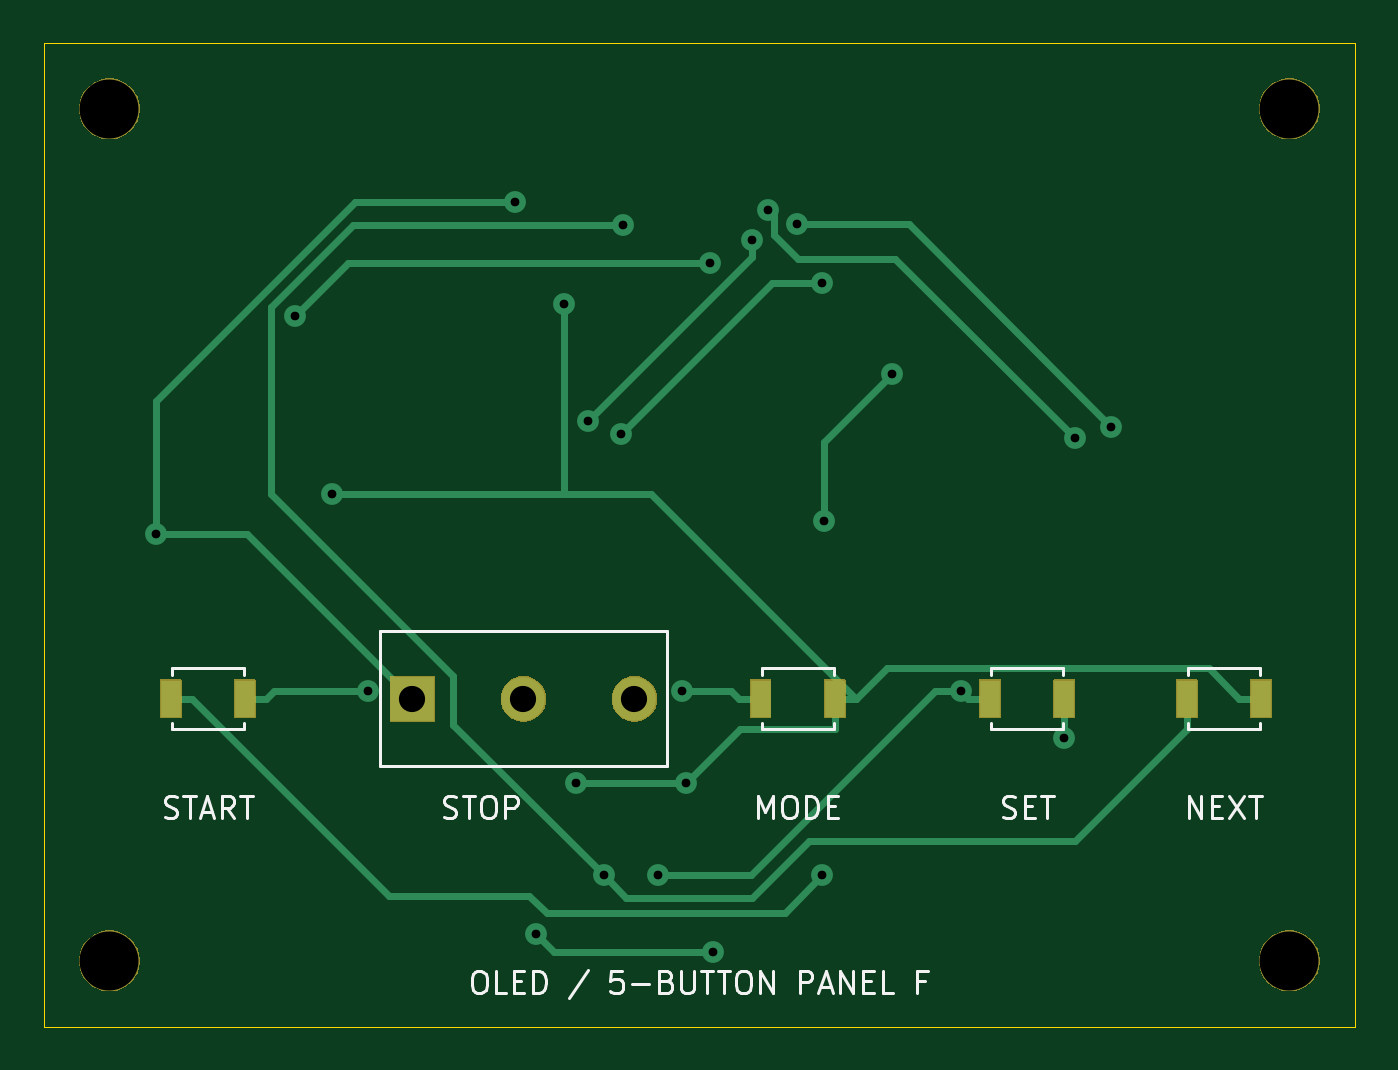
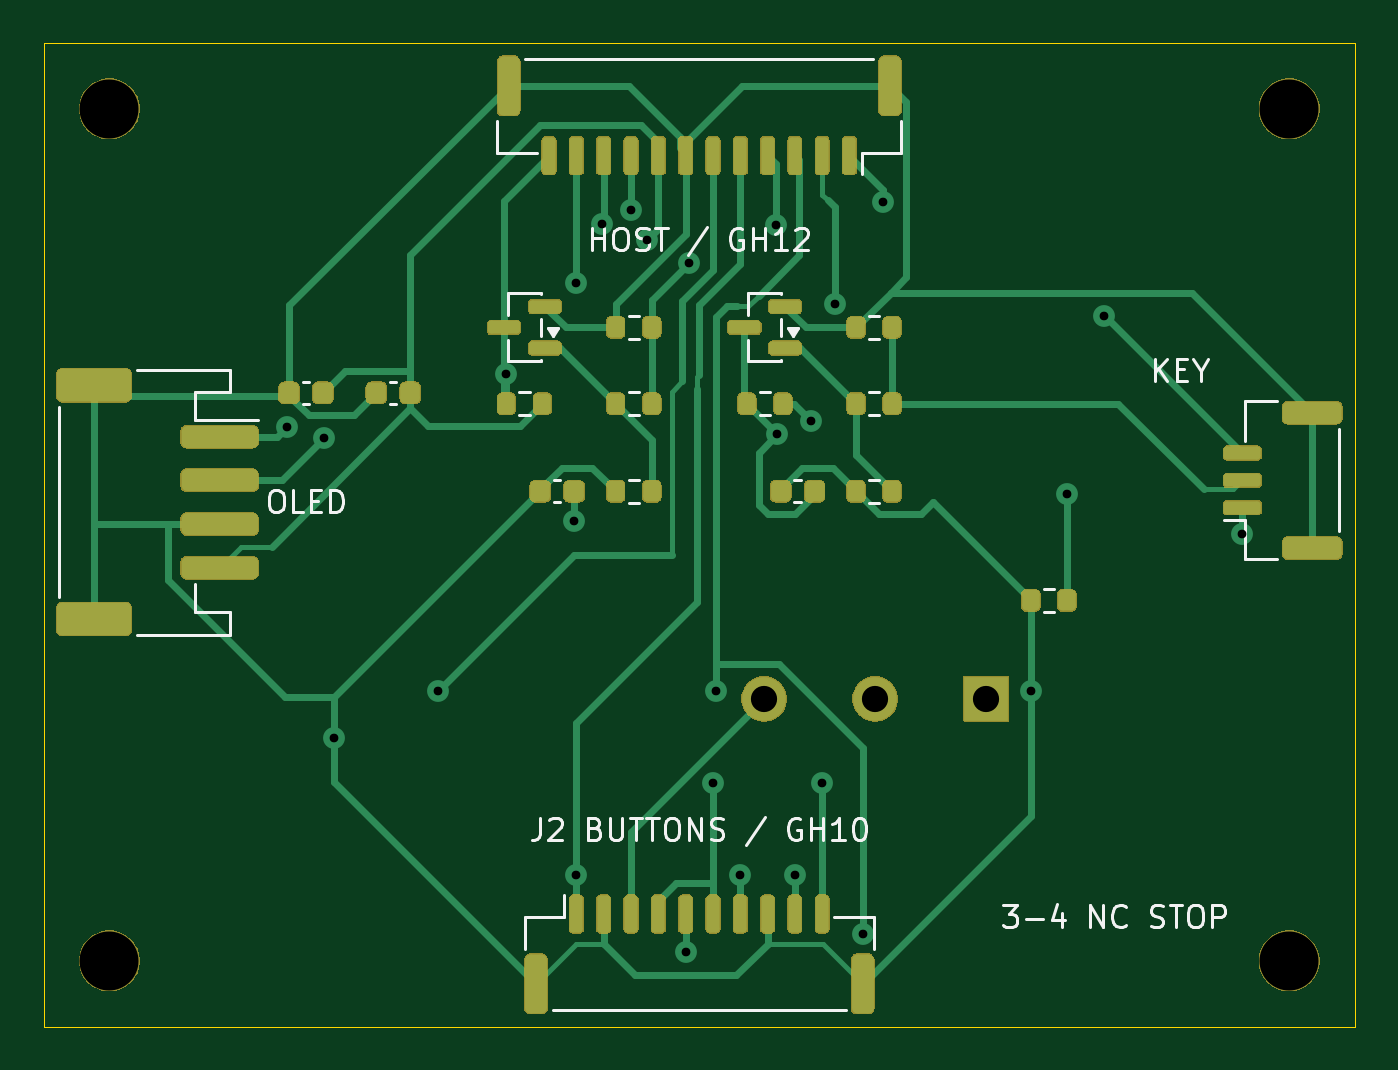
Circuit board: 10 layer files. Board 60.0 x 45.0 mm.
- drill: drill-report.txt (711 bytes)
- bottom_copper: pump-panel-rev-f-B_Cu.gbl (16433 bytes)
- bottom_mask: pump-panel-rev-f-B_Mask.gbs (89832 bytes)
- bottom_silk: pump-panel-rev-f-B_Silkscreen.gbo (109307 bytes)
- outline: pump-panel-rev-f-Edge_Cuts.gm1 (630 bytes)
- top_copper: pump-panel-rev-f-F_Cu.gtl (5643 bytes)
- top_mask: pump-panel-rev-f-F_Mask.gts (15540 bytes)
- top_silk: pump-panel-rev-f-F_Silkscreen.gto (30362 bytes)
- drill: pump-panel-rev-f-NPTH.drl (372 bytes)
- drill: pump-panel-rev-f-PTH.drl (846 bytes)

=== drill: drill-report.txt (711 bytes, source withheld) ===
=== bottom_copper: pump-panel-rev-f-B_Cu.gbl (16433 bytes, source omitted) ===
=== bottom_mask: pump-panel-rev-f-B_Mask.gbs (89832 bytes, source omitted) ===
=== bottom_silk: pump-panel-rev-f-B_Silkscreen.gbo (109307 bytes, source omitted) ===
=== outline: pump-panel-rev-f-Edge_Cuts.gm1 ===
%TF.GenerationSoftware,KiCad,Pcbnew,10.0.8*%
%TF.CreationDate,2026-11-19T22:21:03+05:30*%
%TF.ProjectId,pump-panel-rev-f,70756d70-2d70-4616-9e65-6c2d7265762d,F-PROTOTYPE*%
%TF.SameCoordinates,Original*%
%TF.FileFunction,Profile,NP*%
%FSLAX46Y46*%
G04 Gerber Fmt 4.6, Leading zero omitted, Abs format (unit mm)*
G04 Created by KiCad (PCBNEW 10.0.8) date 2026-11-19 22:21:03*
%MOMM*%
%LPD*%
G01*
G04 APERTURE LIST*
%TA.AperFunction,Profile*%
%ADD10C,0.050000*%
%TD*%
G04 APERTURE END LIST*
D10*
X0Y0D02*
X60000000Y0D01*
X0Y-45000000D02*
X0Y0D01*
X60000000Y0D02*
X60000000Y-45000000D01*
X60000000Y-45000000D02*
X0Y-45000000D01*
M02*

=== top_copper: pump-panel-rev-f-F_Cu.gtl ===
%TF.GenerationSoftware,KiCad,Pcbnew,10.0.8*%
%TF.CreationDate,2026-11-19T22:21:03+05:30*%
%TF.ProjectId,pump-panel-rev-f,70756d70-2d70-4616-9e65-6c2d7265762d,F-PROTOTYPE*%
%TF.SameCoordinates,Original*%
%TF.FileFunction,Copper,L1,Top*%
%TF.FilePolarity,Positive*%
%FSLAX46Y46*%
G04 Gerber Fmt 4.6, Leading zero omitted, Abs format (unit mm)*
G04 Created by KiCad (PCBNEW 10.0.8) date 2026-11-19 22:21:03*
%MOMM*%
%LPD*%
G01*
G04 APERTURE LIST*
%TA.AperFunction,SMDPad,CuDef*%
%ADD10R,0.900000X1.700000*%
%TD*%
%TA.AperFunction,ComponentPad*%
%ADD11R,2.000000X2.000000*%
%TD*%
%TA.AperFunction,ComponentPad*%
%ADD12C,2.000000*%
%TD*%
%TA.AperFunction,ViaPad*%
%ADD13C,1.000000*%
%TD*%
%TA.AperFunction,Conductor*%
%ADD14C,0.300000*%
%TD*%
G04 APERTURE END LIST*
D10*
%TO.P,SW4,1*%
%TO.N,RESET_N*%
X43300000Y-30000000D03*
%TO.P,SW4,2*%
%TO.N,GND*%
X46700000Y-30000000D03*
%TD*%
%TO.P,SW2,1*%
%TO.N,START_N*%
X5800000Y-30000000D03*
%TO.P,SW2,2*%
%TO.N,GND*%
X9200000Y-30000000D03*
%TD*%
%TO.P,SW3,1*%
%TO.N,MAN_RETURN*%
X32800000Y-30000000D03*
%TO.P,SW3,2*%
%TO.N,STOP_RETURN*%
X36200000Y-30000000D03*
%TD*%
%TO.P,SW5,1*%
%TO.N,AUTO_RETURN*%
X52300000Y-30000000D03*
%TO.P,SW5,2*%
%TO.N,STOP_RETURN*%
X55700000Y-30000000D03*
%TD*%
D11*
%TO.P,SW1,1*%
%TO.N,+5V*%
X16870000Y-30000000D03*
D12*
%TO.P,SW1,2*%
%TO.N,unconnected-(SW1-NO-Pad2)*%
X21950000Y-30000000D03*
%TO.P,SW1,3*%
%TO.N,STOP_LOCAL_NC*%
X27030000Y-30000000D03*
%TD*%
D13*
%TO.N,RESET_N*%
X41953300Y-29640000D03*
X28125000Y-38065000D03*
%TO.N,GND*%
X14825000Y-29640000D03*
X46700000Y-31791300D03*
%TO.N,START_N*%
X35625000Y-38084800D03*
%TO.N,MAN_RETURN*%
X29215100Y-29639500D03*
X30625000Y-41605800D03*
X22522700Y-40772600D03*
%TO.N,STOP_RETURN*%
X29375000Y-33856700D03*
X23787000Y-11935800D03*
X24375000Y-33856700D03*
X13175000Y-20610400D03*
%TO.N,AUTO_RETURN*%
X26495800Y-8336000D03*
X25625000Y-38079400D03*
%TO.N,+5V*%
X5150000Y-22443300D03*
X21568600Y-7271800D03*
%TO.N,KEY_AUTO_N*%
X35725000Y-21886300D03*
X38825000Y-15137400D03*
%TO.N,KEY_MAN_N*%
X35625000Y-10984000D03*
X26434200Y-17890800D03*
%TO.N,KEY_AUTO_RAW*%
X11491600Y-12488900D03*
X30490200Y-10048600D03*
%TO.N,I2C_SCL*%
X34467000Y-8294200D03*
X48853500Y-17540800D03*
%TO.N,I2C_SDA*%
X33125000Y-7609800D03*
X47177000Y-18081200D03*
%TO.N,+3V3*%
X24890300Y-17272000D03*
X32393500Y-9019400D03*
%TD*%
%TO.N,RESET_N*%
D14*
X32356200Y-38065000D02*
X28125000Y-38065000D01*
X40781200Y-29640000D02*
X32356200Y-38065000D01*
X43300000Y-30000000D02*
X42313300Y-30000000D01*
X41953300Y-29640000D02*
X42313300Y-30000000D01*
X41953300Y-29640000D02*
X40781200Y-29640000D01*
%TO.N,GND*%
X10546700Y-29640000D02*
X14825000Y-29640000D01*
X10186700Y-30000000D02*
X10546700Y-29640000D01*
X46700000Y-31791300D02*
X46700000Y-30000000D01*
X9200000Y-30000000D02*
X10186700Y-30000000D01*
%TO.N,START_N*%
X23020800Y-39804500D02*
X33905300Y-39804500D01*
X6786700Y-30000000D02*
X15796600Y-39009900D01*
X15796600Y-39009900D02*
X22226200Y-39009900D01*
X22226200Y-39009900D02*
X23020800Y-39804500D01*
X5800000Y-30000000D02*
X6786700Y-30000000D01*
X33905300Y-39804500D02*
X35625000Y-38084800D01*
%TO.N,MAN_RETURN*%
X31813300Y-30000000D02*
X31452800Y-29639500D01*
X32800000Y-30000000D02*
X31813300Y-30000000D01*
X22522700Y-40772600D02*
X23355900Y-41605800D01*
X23355900Y-41605800D02*
X30625000Y-41605800D01*
X31452800Y-29639500D02*
X29215100Y-29639500D01*
%TO.N,STOP_RETURN*%
X23787000Y-11935800D02*
X23787000Y-20610400D01*
X36200000Y-30000000D02*
X37186700Y-30000000D01*
X36200000Y-30000000D02*
X36200000Y-31386700D01*
X53303200Y-28589900D02*
X54713300Y-30000000D01*
X27797100Y-20610400D02*
X37186700Y-30000000D01*
X37186700Y-30000000D02*
X38596800Y-28589900D01*
X38596800Y-28589900D02*
X53303200Y-28589900D01*
X29375000Y-33856700D02*
X24375000Y-33856700D01*
X23787000Y-20610400D02*
X27797100Y-20610400D01*
X36200000Y-31386700D02*
X31845000Y-31386700D01*
X13175000Y-20610400D02*
X23787000Y-20610400D01*
X31845000Y-31386700D02*
X29375000Y-33856700D01*
X55700000Y-30000000D02*
X54713300Y-30000000D01*
%TO.N,AUTO_RETURN*%
X47174400Y-36512300D02*
X35000400Y-36512300D01*
X35000400Y-36512300D02*
X32410100Y-39102600D01*
X14162000Y-8336000D02*
X26495800Y-8336000D01*
X10415200Y-20636300D02*
X10415200Y-12082800D01*
X18747900Y-28969000D02*
X10415200Y-20636300D01*
X32410100Y-39102600D02*
X26648200Y-39102600D01*
X25625000Y-38079400D02*
X18747900Y-31202300D01*
X26648200Y-39102600D02*
X25625000Y-38079400D01*
X52300000Y-30000000D02*
X52300000Y-31386700D01*
X52300000Y-31386700D02*
X47174400Y-36512300D01*
X10415200Y-12082800D02*
X14162000Y-8336000D01*
X18747900Y-31202300D02*
X18747900Y-28969000D01*
%TO.N,+5V*%
X21568600Y-7271800D02*
X14255100Y-7271800D01*
X9313300Y-22443300D02*
X16870000Y-30000000D01*
X5150000Y-16376900D02*
X5150000Y-22443300D01*
X14255100Y-7271800D02*
X5150000Y-16376900D01*
X5150000Y-22443300D02*
X9313300Y-22443300D01*
%TO.N,KEY_AUTO_N*%
X35725000Y-18237400D02*
X38825000Y-15137400D01*
X35725000Y-21886300D02*
X35725000Y-18237400D01*
%TO.N,KEY_MAN_N*%
X33341000Y-10984000D02*
X35625000Y-10984000D01*
X26434200Y-17890800D02*
X33341000Y-10984000D01*
%TO.N,KEY_AUTO_RAW*%
X11491600Y-12488900D02*
X13931900Y-10048600D01*
X13931900Y-10048600D02*
X30490200Y-10048600D01*
%TO.N,I2C_SCL*%
X39606900Y-8294200D02*
X34467000Y-8294200D01*
X48853500Y-17540800D02*
X39606900Y-8294200D01*
%TO.N,I2C_SDA*%
X34525200Y-9866500D02*
X33430200Y-8771500D01*
X33430200Y-7915000D02*
X33125000Y-7609800D01*
X47177000Y-18081200D02*
X38962300Y-9866500D01*
X38962300Y-9866500D02*
X34525200Y-9866500D01*
X33430200Y-8771500D02*
X33430200Y-7915000D01*
%TO.N,+3V3*%
X24890300Y-17272000D02*
X32393500Y-9768800D01*
X32393500Y-9768800D02*
X32393500Y-9019400D01*
%TD*%
M02*

=== top_mask: pump-panel-rev-f-F_Mask.gts (15540 bytes, source omitted) ===
=== top_silk: pump-panel-rev-f-F_Silkscreen.gto (30362 bytes, source omitted) ===
=== drill: pump-panel-rev-f-NPTH.drl ===
M48
; DRILL file KiCad 10.0.8 date 2026-11-19T22:21:03
; FORMAT={-:-/ absolute / metric / decimal}
; #@! TF.CreationDate,2026-11-19T22:21:03+05:30
; #@! TF.GenerationSoftware,Kicad,Pcbnew,10.0.8
; #@! TF.FileFunction,NonPlated,1,2,NPTH
FMAT,2
METRIC
; #@! TA.AperFunction,NonPlated,NPTH,ComponentDrill
T1C2.700
%
G90
G05
T1
X3.0Y-3.0
X3.0Y-42.0
X57.0Y-3.0
X57.0Y-42.0
M30

=== drill: pump-panel-rev-f-PTH.drl ===
M48
; DRILL file KiCad 10.0.8 date 2026-11-19T22:21:03
; FORMAT={-:-/ absolute / metric / decimal}
; #@! TF.CreationDate,2026-11-19T22:21:03+05:30
; #@! TF.GenerationSoftware,Kicad,Pcbnew,10.0.8
; #@! TF.FileFunction,Plated,1,2,PTH
FMAT,2
METRIC
; #@! TA.AperFunction,Plated,PTH,ViaDrill
T1C0.400
; #@! TA.AperFunction,Plated,PTH,ComponentDrill
T2C1.200
%
G90
G05
T1
X5.15Y-22.443
X11.492Y-12.489
X13.175Y-20.61
X14.825Y-29.64
X21.569Y-7.272
X22.523Y-40.773
X23.787Y-11.936
X24.375Y-33.857
X24.89Y-17.272
X25.625Y-38.079
X26.434Y-17.891
X26.496Y-8.336
X28.125Y-38.065
X29.215Y-29.639
X29.375Y-33.857
X30.49Y-10.049
X30.625Y-41.606
X32.393Y-9.019
X33.125Y-7.61
X34.467Y-8.294
X35.625Y-10.984
X35.625Y-38.085
X35.725Y-21.886
X38.825Y-15.137
X41.953Y-29.64
X46.7Y-31.791
X47.177Y-18.081
X48.853Y-17.541
T2
X16.87Y-30.0
X21.95Y-30.0
X27.03Y-30.0
M30
